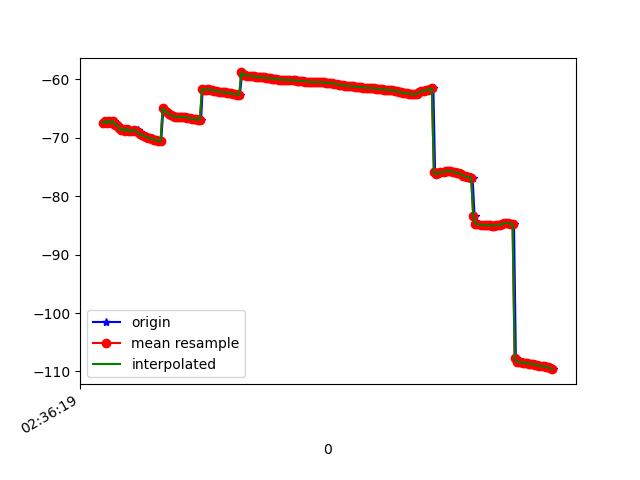

The file beside this chart, header and first rows:
1617762980106, 458616732055062, -67.43416, -12.587139, 68.56108
1617762980115, 458616751285832, -67.58, -12.59, 68.1
1617762980133, 458616770516602, -67.16, -12.6, 68.75
1617762980153, 458616789747372, -67.48, -12.66, 68.05
1617762980172, 458616808978142, -67.06, -12.72, 68.79
1617762980193, 458616828208912, -67.52, -12.8, 68.19
1617762980212, 458616847439682, -67.13, -12.86, 68.77
1617762980229, 458616866670452, -67.77, -12.87, 68
1617762980249, 458616885901222, -67.76, -12.74, 68.17
1617762980269, 458616905131992, -68.38, -12.48, 67.79
1617762980287, 458616924362762, -68.69, -12.29, 67.55
1617762980305, 458616943593532, -68.46, -12.13, 68.09
1617762980324, 458616962963170, -68.87, -12.04, 67.49
1617762980344, 458616982193940, -68.45, -12.02, 68.02
1617762980366, 458617001424710, -68.9, -11.94, 67.57
1617762980382, 458617020655480, -68.92, -11.87, 67.67
1617762980400, 458617039886250, -68.64, -11.79, 68.49
1617762980421, 458617059117020, -69.02, -11.81, 67.96
1617762980439, 458617078347790, -68.64, -11.92, 68.69
1617762980459, 458617097578560, -69.08, -11.83, 68.29
1617762980476, 458617116809330, -69.37, -11.74, 68.05
1617762980495, 458617136040100, -69.54, -11.62, 68.01
1617762980517, 458617155270870, -69.68, -11.49, 68.08
1617762980533, 458617174501640, -69.82, -11.37, 68.16
1617762980552, 458617193732410, -69.97, -11.26, 68.23
1617762980574, 458617212963180, -70.11, -11.17, 68.3
1617762980590, 458617232193950, -70.22, -11.1, 68.39
1617762980611, 458617251424720, -70.32, -11.07, 68.48
1617762980628, 458617270655490, -70.4, -11.05, 68.59
1617762980649, 458617289886260, -70.5, -11.04, 68.68
1617762980666, 458617309117030, -70.63, -11.03, 68.75
1617762980688, 458617328347800, -64.98, -11.69, 67.99
1617762980705, 458617347578570, -65.36, -10.95, 68.79
1617762980724, 458617366809340, -65.64, -10.88, 68.76
1617762980742, 458617386040110, -65.92, -10.78, 68.74
1617762980765, 458617405270880, -66.16, -10.65, 68.75
1617762980781, 458617424501650, -66.32, -10.5, 68.8
1617762980800, 458617443732420, -66.4, -10.34, 68.91
1617762980818, 458617462963190, -66.42, -10.16, 69.07
1617762980838, 458617482193960, -66.41, -9.987, 69.24
1617762980857, 458617501424730, -66.41, -9.817, 69.4
1617762980876, 458617520655500, -66.41, -9.663, 69.55
1617762980898, 458617539886270, -66.43, -9.511, 69.7
1617762980913, 458617559117040, -66.47, -9.362, 69.83
1617762980931, 458617578347810, -66.54, -9.208, 69.95
1617762980952, 458617597578580, -66.63, -9.042, 70.07
1617762980974, 458617616809350, -66.71, -8.866, 70.19
1617762980992, 458617636040120, -66.78, -8.688, 70.33
1617762981009, 458617655270890, -66.85, -8.518, 70.47
1617762981028, 458617674501660, -66.9, -8.37, 70.62
1617762981052, 458617693732430, -66.94, -8.242, 70.78
1617762981067, 458617712963200, -61.63, -9.325, 69.53
1617762981085, 458617732193970, -61.78, -8.058, 71.11
1617762981104, 458617751424740, -61.75, -7.999, 71.27
1617762981123, 458617770655510, -61.73, -7.953, 71.42
1617762981144, 458617789886280, -61.76, -7.911, 71.52
1617762981162, 458617809117050, -61.83, -7.866, 71.61
1617762981181, 458617828347820, -61.92, -7.813, 71.68
1617762981202, 458617847578590, -62, -7.75, 71.76
1617762981219, 458617866809360, -62.06, -7.687, 71.85
1617762981237, 458617886040130, -62.1, -7.616, 71.94
... 167 more rows
